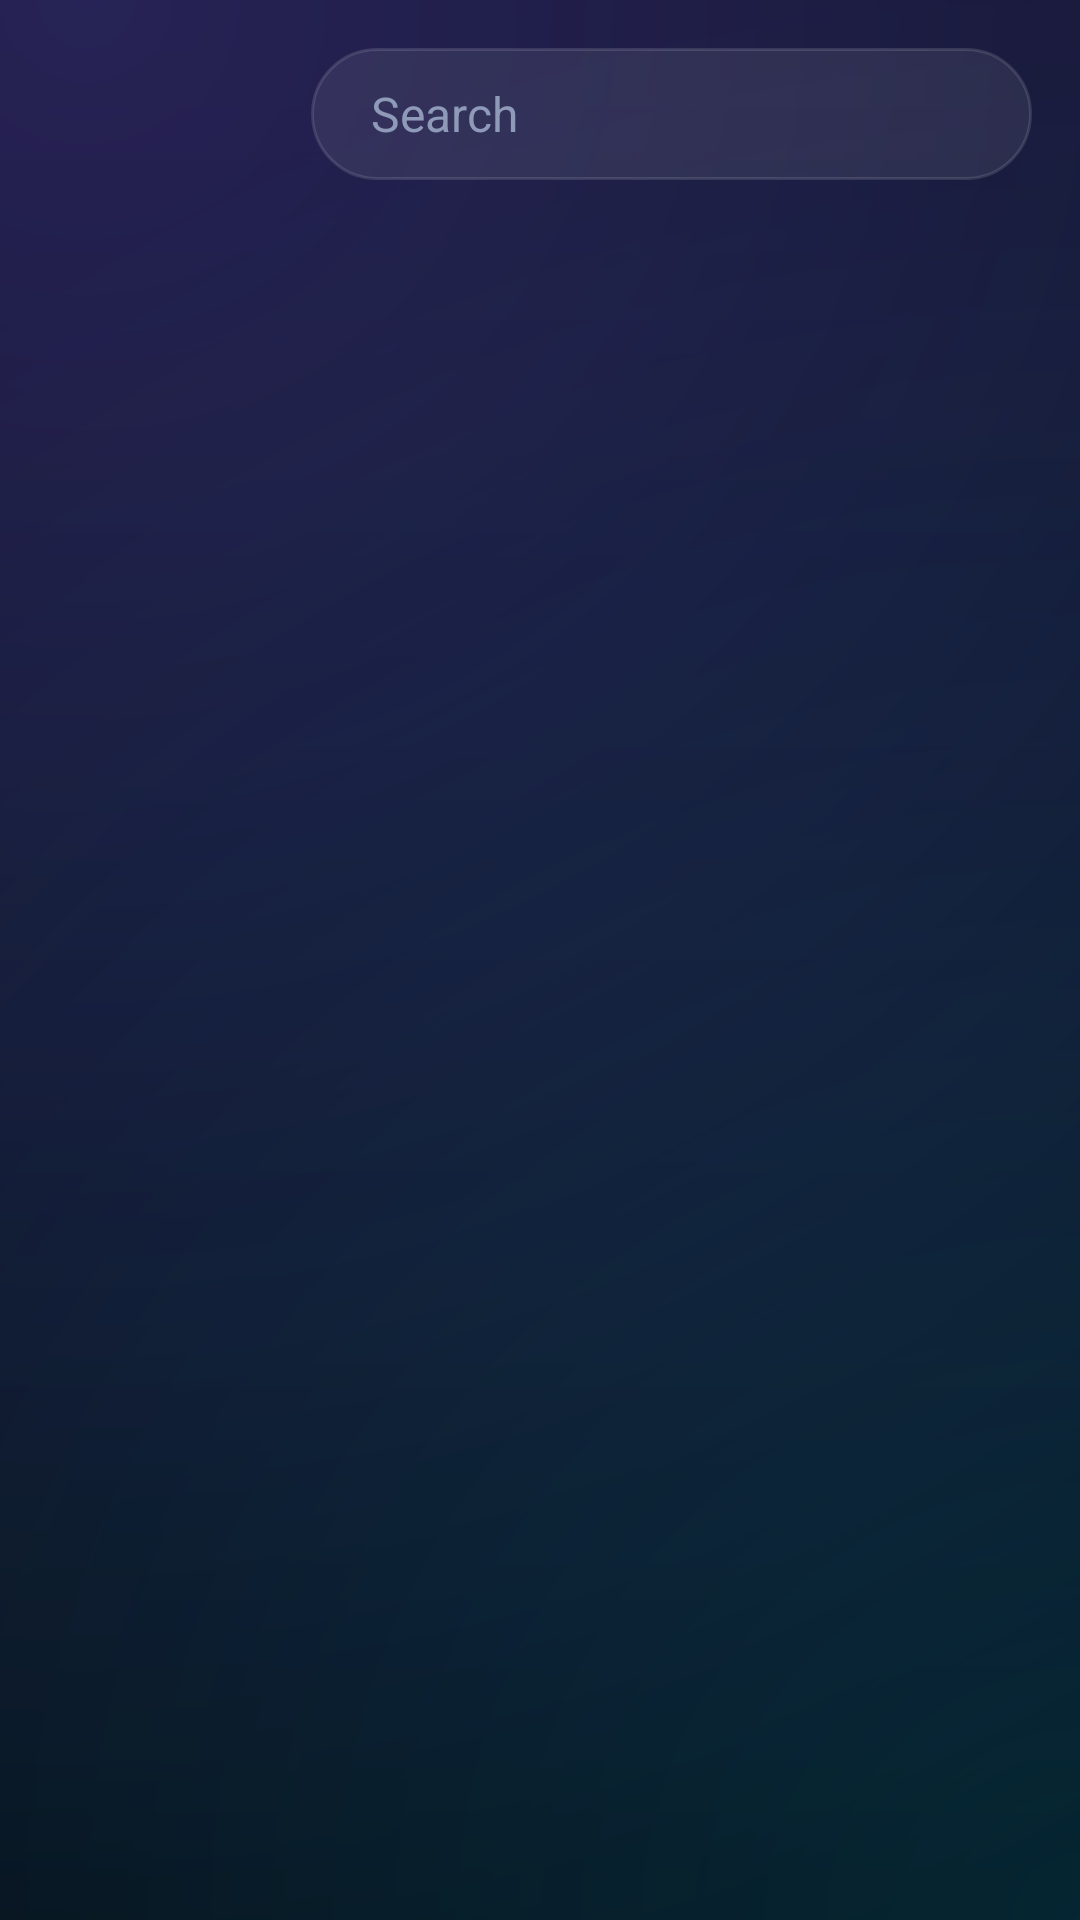

Produce the Android XML layout that renders to this screen, including the resource entries it uses.
<!-- AndroidManifest.xml: application theme AppTheme -->
<!-- res/layout/activity_browse.xml -->
<?xml version="1.0" encoding="utf-8"?>
<LinearLayout xmlns:android="http://schemas.android.com/apk/res/android"
    android:layout_width="match_parent"
    android:layout_height="match_parent"
    android:orientation="horizontal"
    android:padding="16dp">

    <LinearLayout
        android:layout_width="0dp"
        android:layout_height="match_parent"
        android:layout_weight="2.4"
        android:orientation="vertical">

        <TextView
            android:id="@+id/title"
            style="@style/Title"
            android:layout_width="match_parent"
            android:layout_height="48dp"
            android:gravity="center_vertical" />

        <androidx.recyclerview.widget.RecyclerView
            android:id="@+id/categories"
            android:clipToPadding="false"
            android:clipChildren="false"
            android:padding="6dp"
            android:layout_width="match_parent"
            android:layout_height="match_parent" />
    </LinearLayout>

    <LinearLayout
        android:layout_width="0dp"
        android:layout_height="match_parent"
        android:layout_marginStart="12dp"
        android:layout_weight="7.6"
        android:orientation="vertical">

        <EditText
            android:id="@+id/search"
            style="@style/Input"
            android:layout_height="44dp"
            android:layout_marginBottom="4dp"
            android:hint="Search"
            android:imeOptions="actionSearch"
            android:inputType="text" />

        <TextView
            android:id="@+id/empty"
            android:layout_width="match_parent"
            android:layout_height="wrap_content"
            android:padding="16dp"
            android:text="Nothing here"
            android:textColor="@color/text_dim"
            android:visibility="gone" />

        <androidx.recyclerview.widget.RecyclerView
            android:id="@+id/grid"
            android:clipToPadding="false"
            android:clipChildren="false"
            android:padding="6dp"
            android:layout_width="match_parent"
            android:layout_height="match_parent" />
    </LinearLayout>
</LinearLayout>
<!-- resources referenced by this layout -->
<resources>
  <color name="text_dim">#8E9AB8</color>
  <style name="Input">
          <item name="android:layout_width">match_parent</item>
          <item name="android:layout_height">50dp</item>
          <item name="android:layout_marginBottom">10dp</item>
          <item name="android:paddingStart">20dp</item>
          <item name="android:paddingEnd">20dp</item>
          <item name="android:background">@drawable/bg_input</item>
          <item name="android:textColor">@color/text</item>
          <item name="android:textColorHint">@color/text_dim</item>
          <item name="android:textSize">16sp</item>
          <item name="android:singleLine">true</item>
          <item name="android:imeOptions">actionNext</item>
      </style>
  <style name="Title">
          <item name="android:textColor">@color/text</item>
          <item name="android:textSize">28sp</item>
          <item name="android:fontFamily">sans-serif-medium</item>
          <item name="android:letterSpacing">0.01</item>
      </style>
  <!-- drawable bg_input (drawable) -->
  <?xml version="1.0" encoding="utf-8"?>
  <selector xmlns:android="http://schemas.android.com/apk/res/android">
      <item android:state_focused="true">
          <shape android:shape="rectangle">
              <solid android:color="#1F7C5CFF" />
              <corners android:radius="24dp" />
              <stroke android:width="2dp" android:color="?attr/sbAccent2" />
          </shape>
      </item>
      <item>
          <shape android:shape="rectangle">
              <solid android:color="@color/glass" />
              <corners android:radius="24dp" />
              <stroke android:width="1dp" android:color="@color/glass_stroke" />
          </shape>
      </item>
  </selector>
  <color name="text">#F5F7FF</color>
  <color name="accent">#7C5CFF</color>
  <color name="accent2">#00D4FF</color>
  <color name="accent_dark">#5A3FE0</color>
  <color name="bg">#070A12</color>
  <style name="DialogTheme" parent="ThemeOverlay.AppCompat.Dialog.Alert">
          <item name="android:windowBackground">@drawable/bg_dialog</item>
          <item name="colorAccent">?attr/sbAccent2</item>
          <item name="colorControlActivated">?attr/sbAccent2</item>
          <item name="android:textColorPrimary">@color/text</item>
          <item name="android:textColor">@color/text</item>
          <item name="android:textColorSecondary">@color/text_dim</item>
          <item name="android:listSelector">@drawable/bg_row</item>
          <item name="buttonBarButtonStyle">@style/DialogButton</item>
      </style>
  <color name="glass">#14FFFFFF</color>
  <color name="glass_stroke">#1FFFFFFF</color>
  <!-- drawable bg_dialog (drawable) -->
  <?xml version="1.0" encoding="utf-8"?>
  <inset xmlns:android="http://schemas.android.com/apk/res/android" android:inset="16dp">
      <shape android:shape="rectangle">
          <gradient android:angle="270" android:startColor="#1A2236" android:endColor="#10152A" />
          <corners android:radius="22dp" />
          <stroke android:width="1dp" android:color="#337C5CFF" />
      </shape>
  </inset>
  <style name="DialogButton" parent="Widget.AppCompat.Button.ButtonBar.AlertDialog">
          <item name="android:textColor">?attr/sbAccent2</item>
          <item name="android:textAllCaps">false</item>
          <item name="android:textSize">16sp</item>
          <item name="android:background">@drawable/bg_button</item>
          <item name="android:layout_marginStart">8dp</item>
          <item name="android:paddingStart">20dp</item>
          <item name="android:paddingEnd">20dp</item>
      </style>
</resources>
